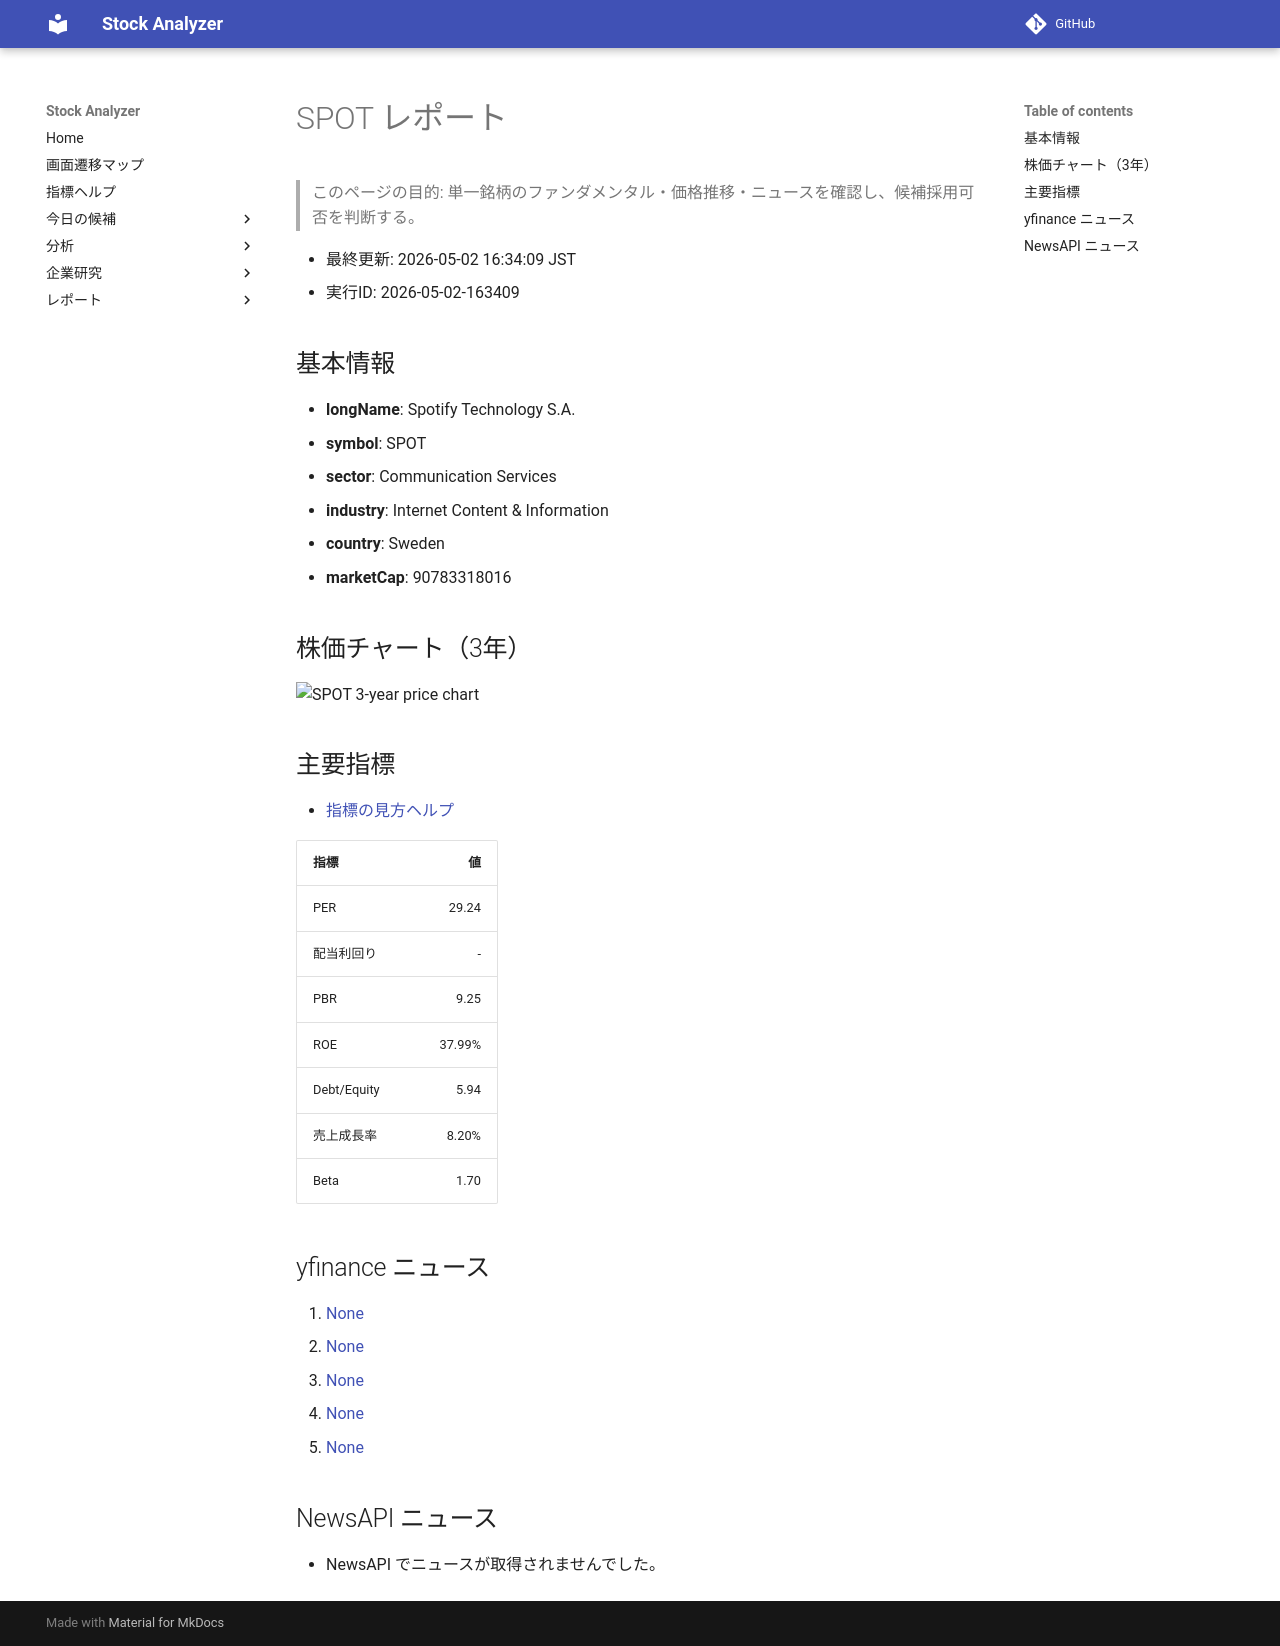

repository: Yumi-note/Making-APP · page: reports/2026-05-02/163409/SPOT/index.html · generator: mkdocs

# SPOT レポート

> このページの目的: 単一銘柄のファンダメンタル・価格推移・ニュースを確認し、候補採用可否を判断する。

- 最終更新: 2026-05-02 16:34:09 JST
- 実行ID: 2026-05-02-163409

## 基本情報

- **longName**: Spotify Technology S.A.
- **symbol**: SPOT
- **sector**: Communication Services
- **industry**: Internet Content & Information
- **country**: Sweden
- **marketCap**: 90783318016

## 株価チャート（3年）

![SPOT 3-year price chart](SPOT_3y.png)

## 主要指標

- [指標の見方ヘルプ](../../../../indicators.md)

| 指標 | 値 |
|---|---:|
| PER | 29.24 |
| 配当利回り | - |
| PBR | 9.25 |
| ROE | 37.99% |
| Debt/Equity | 5.94 |
| 売上成長率 | 8.20% |
| Beta | 1.70 |

## yfinance ニュース

1. [None](None)
2. [None](None)
3. [None](None)
4. [None](None)
5. [None](None)

## NewsAPI ニュース

- NewsAPI でニュースが取得されませんでした。
